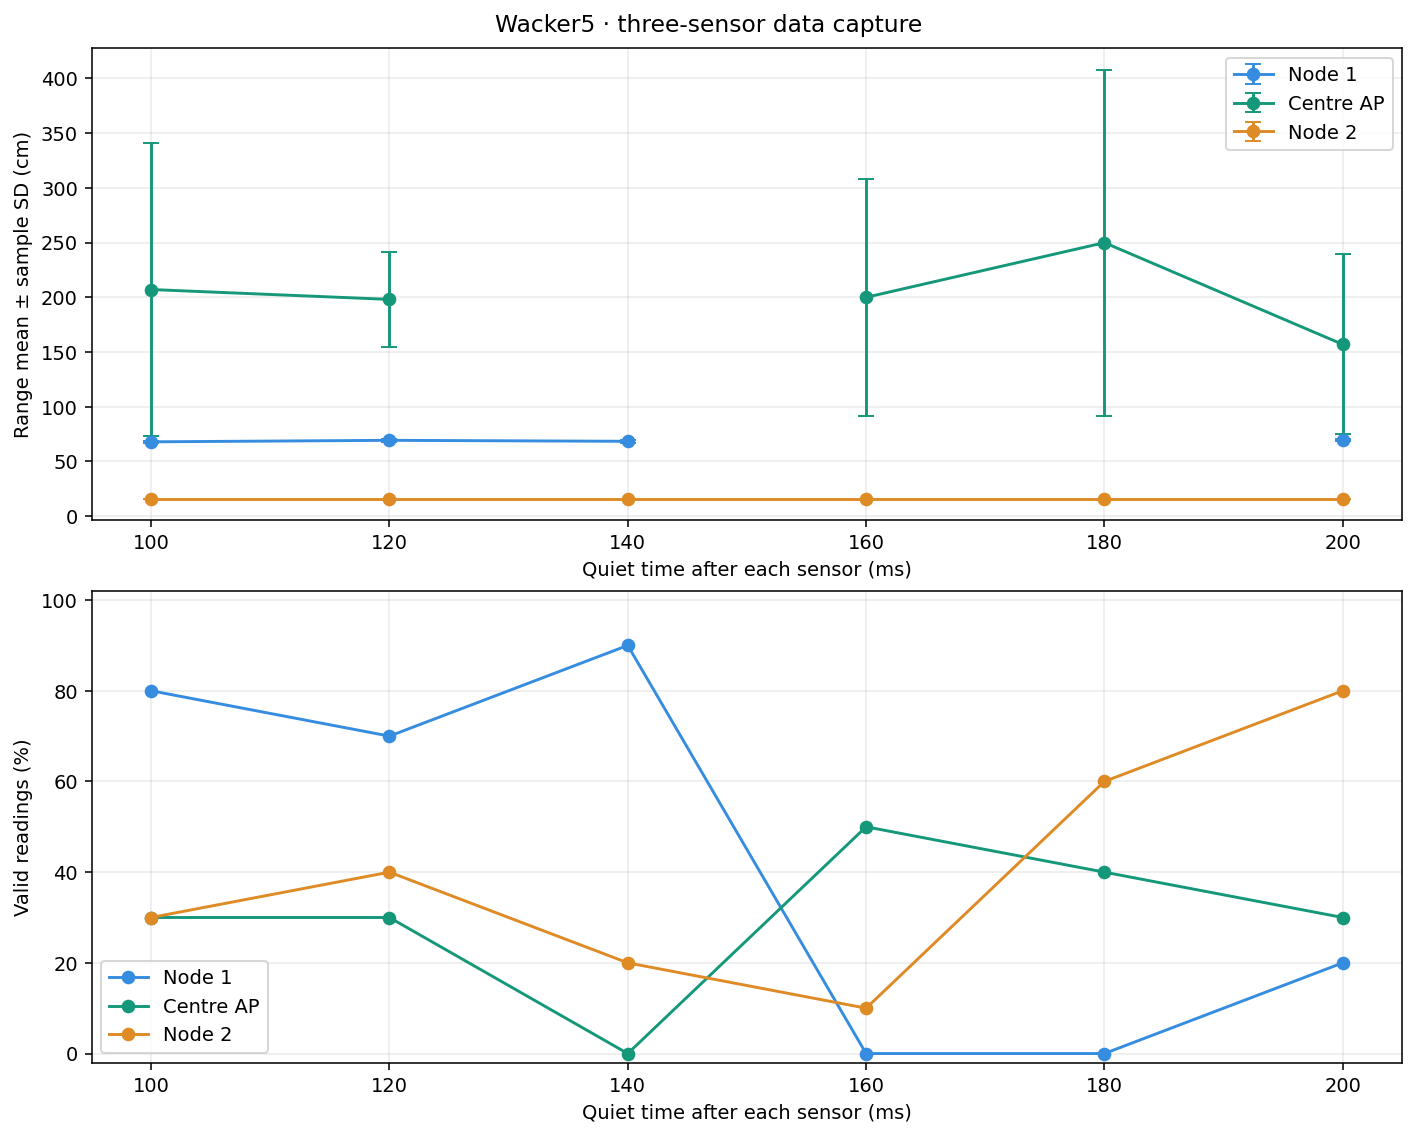

Values plotted in this chart, from the file beside it:
host_utc, label, boot_id, frame_id, frame_start_ms, frame_end_ms, quiet_ms, frame_pause_ms, left_cm, master_cm, right_cm, left_status, master_status, right_status, left_received_ms, master_measured_ms, right_received_ms, master_echo_us, position_valid, x_m, y_m, rms_m, sensors_used, position_reason
2026-10-30T03:07:49.180+00:00, , 1970268731, 1, 135832, 136126, 100, 0, , 359.3, 16.1, invalid_echo, ok, ok, 136005, 135856, 136125, 20950, False, , , , 0, disabled
2026-10-30T03:07:49.579+00:00, , 1970268731, 2, 136226, 136527, 100, 0, , , 16.1, invalid_echo, no_echo, ok, 136400, 136256, 136526, 0, False, , , , 0, disabled
2026-10-30T03:07:49.966+00:00, , 1970268731, 3, 136627, 136916, 100, 0, 67.7, , , ok, no_echo, invalid_echo, 136775, 136657, 136915, 0, False, , , , 0, disabled
2026-10-30T03:07:50.359+00:00, , 1970268731, 4, 137016, 137305, 100, 0, 70.3, , , ok, no_echo, invalid_echo, 137162, 137046, 137304, 0, False, , , , 0, disabled
2026-10-30T03:07:50.730+00:00, , 1970268731, 5, 137405, 137678, 100, 0, 68.6, , 16.1, ok, no_echo, ok, 137553, 137435, 137677, 0, False, , , , 0, disabled
2026-10-30T03:07:51.502+00:00, , 1970268731, 6, 137778, 138056, 100, 0, 67.7, 154.4, , ok, ok, invalid_echo, 137909, 137790, 138055, 9003, False, , , , 0, disabled
2026-10-30T03:07:51.506+00:00, , 1970268731, 7, 138156, 138449, 100, 0, 67.3, , , ok, no_echo, invalid_echo, 138308, 138186, 138448, 0, False, , , , 0, disabled
2026-10-30T03:07:51.892+00:00, , 1970268731, 8, 138550, 138839, 100, 0, 67.3, , , ok, no_echo, invalid_echo, 138698, 138580, 138838, 0, False, , , , 0, disabled
2026-10-30T03:07:52.281+00:00, , 1970268731, 9, 138939, 139228, 100, 0, 67.3, , , ok, no_echo, invalid_echo, 139087, 138969, 139227, 0, False, , , , 0, disabled
2026-10-30T03:07:52.655+00:00, , 1970268731, 10, 139328, 139602, 100, 0, 66.9, 107.4, , ok, ok, invalid_echo, 139457, 139337, 139601, 6265, False, , , , 0, disabled
2026-10-30T03:07:53.118+00:00, , 1970268731, 11, 139754, 140065, 120, 0, 66.9, , 16.1, ok, no_echo, ok, 139922, 139784, 140064, 0, False, , , , 0, disabled
2026-10-30T03:07:53.565+00:00, , 1970268731, 12, 140185, 140512, 120, 0, 67.7, , 16.1, ok, no_echo, ok, 140365, 140215, 140511, 0, False, , , , 0, disabled
2026-10-30T03:07:53.994+00:00, , 1970268731, 13, 140632, 140941, 120, 0, 68.6, , 16.1, ok, no_echo, ok, 140806, 140662, 140940, 0, False, , , , 0, disabled
2026-10-30T03:07:54.409+00:00, , 1970268731, 14, 141061, 141356, 120, 0, 70.7, 241.6, 16.1, ok, ok, ok, 141217, 141078, 141355, 14090, False, , , , 0, disabled
2026-10-30T03:07:54.839+00:00, , 1970268731, 15, 141476, 141786, 120, 0, 70.3, 154.8, , ok, ok, invalid_echo, 141625, 141488, 141785, 9027, False, , , , 0, disabled
2026-10-30T03:07:55.309+00:00, , 1970268731, 16, 141906, 142257, 120, 0, , , , invalid_echo, no_echo, invalid_echo, 142096, 141936, 142256, 0, False, , , , 0, disabled
2026-10-30T03:07:55.779+00:00, , 1970268731, 17, 142377, 142726, 120, 0, , , , invalid_echo, no_echo, invalid_echo, 142567, 142407, 142725, 0, False, , , , 0, disabled
2026-10-30T03:07:56.230+00:00, , 1970268731, 18, 142846, 143177, 120, 0, , 197.7, , invalid_echo, ok, invalid_echo, 143016, 142860, 143176, 11525, False, , , , 0, disabled
2026-10-30T03:07:56.678+00:00, , 1970268731, 19, 143297, 143626, 120, 0, 70.3, , , ok, no_echo, invalid_echo, 143463, 143327, 143625, 0, False, , , , 0, disabled
2026-10-30T03:07:57.139+00:00, , 1970268731, 20, 143746, 144087, 120, 0, 70.3, , , ok, no_echo, invalid_echo, 143914, 143776, 144086, 0, False, , , , 0, disabled
2026-10-30T03:07:57.693+00:00, , 1970268731, 21, 144265, 144642, 140, 0, 68.1, , , ok, no_echo, invalid_echo, 144453, 144295, 144641, 0, False, , , , 0, disabled
2026-10-30T03:07:58.216+00:00, , 1970268731, 22, 144782, 145165, 140, 0, 68.1, , , ok, no_echo, invalid_echo, 144980, 144812, 145164, 0, False, , , , 0, disabled
2026-10-30T03:07:59.248+00:00, , 1970268731, 23, 145305, 145682, 140, 0, 70.3, , , ok, no_echo, invalid_echo, 145495, 145335, 145681, 0, False, , , , 0, disabled
2026-10-30T03:07:59.249+00:00, , 1970268731, 24, 145822, 146197, 140, 0, 67.7, , , ok, no_echo, invalid_echo, 146010, 145852, 146196, 0, False, , , , 0, disabled
2026-10-30T03:07:59.743+00:00, , 1970268731, 25, 146338, 146691, 140, 0, 67.3, , 16.1, ok, no_echo, ok, 146532, 146368, 146690, 0, False, , , , 0, disabled
2026-10-30T03:08:00.254+00:00, , 1970268731, 26, 146831, 147202, 140, 0, 67.3, , , ok, no_echo, invalid_echo, 147017, 146861, 147201, 0, False, , , , 0, disabled
2026-10-30T03:08:01.280+00:00, , 1970268731, 27, 147342, 147719, 140, 0, 68.5, , , ok, no_echo, invalid_echo, 147532, 147372, 147718, 0, False, , , , 0, disabled
2026-10-30T03:08:01.289+00:00, , 1970268731, 28, 147859, 148228, 140, 0, 67.7, , , ok, no_echo, invalid_echo, 148049, 147889, 148227, 0, False, , , , 0, disabled
2026-10-30T03:08:01.768+00:00, , 1970268731, 29, 148369, 148716, 140, 0, 70.3, , 16.1, ok, no_echo, ok, 148559, 148399, 148715, 0, False, , , , 0, disabled
2026-10-30T03:08:02.308+00:00, , 1970268731, 30, 148856, 149257, 140, 0, , , , invalid_echo, no_echo, invalid_echo, 149070, 148886, 149256, 0, False, , , , 0, disabled
2026-10-30T03:08:02.952+00:00, , 1970268731, 31, 149449, 149901, 160, 0, , 217.1, , invalid_echo, ok, invalid_echo, 149698, 149464, 149900, 12660, False, , , , 0, disabled
2026-10-30T03:08:03.532+00:00, , 1970268731, 32, 150061, 150480, 160, 0, , 68.46, , invalid_echo, ok, invalid_echo, 150267, 150068, 150479, 3992, False, , , , 0, disabled
2026-10-30T03:08:04.120+00:00, , 1970268731, 33, 150640, 151069, 160, 0, , , , invalid_echo, no_echo, invalid_echo, 150868, 150670, 151068, 0, False, , , , 0, disabled
2026-10-30T03:08:04.719+00:00, , 1970268731, 34, 151229, 151668, 160, 0, , , , invalid_echo, no_echo, invalid_echo, 151461, 151259, 151667, 0, False, , , , 0, disabled
2026-10-30T03:08:05.316+00:00, , 1970268731, 35, 151828, 152265, 160, 0, , , , invalid_echo, no_echo, invalid_echo, 152062, 151858, 152264, 0, False, , , , 0, disabled
2026-10-30T03:08:05.911+00:00, , 1970268731, 36, 152425, 152859, 160, 0, , 325.8, , invalid_echo, ok, invalid_echo, 152654, 152447, 152858, 18996, False, , , , 0, disabled
2026-10-30T03:08:06.464+00:00, , 1970268731, 37, 153019, 153411, 160, 0, , 111.5, 16.1, invalid_echo, ok, ok, 153230, 153028, 153410, 6500, False, , , , 0, disabled
2026-10-30T03:08:07.062+00:00, , 1970268731, 38, 153571, 154012, 160, 0, , , , invalid_echo, no_echo, invalid_echo, 153809, 153601, 154011, 0, False, , , , 0, disabled
2026-10-30T03:08:08.246+00:00, , 1970268731, 39, 154172, 154599, 160, 0, , 276.7, , invalid_echo, ok, invalid_echo, 154392, 154191, 154598, 16135, False, , , , 0, disabled
2026-10-30T03:08:08.247+00:00, , 1970268731, 40, 154759, 155196, 160, 0, , , , invalid_echo, no_echo, invalid_echo, 154997, 154789, 155195, 0, False, , , , 0, disabled
2026-10-30T03:08:08.938+00:00, , 1970268731, 41, 155409, 155888, 180, 0, , , , invalid_echo, no_echo, invalid_echo, 155661, 155439, 155887, 0, False, , , , 0, disabled
2026-10-30T03:08:09.596+00:00, , 1970268731, 42, 156068, 156545, 180, 0, , , , invalid_echo, no_echo, invalid_echo, 156324, 156098, 156544, 0, False, , , , 0, disabled
2026-10-30T03:08:10.248+00:00, , 1970268731, 43, 156725, 157196, 180, 0, , 297.5, , invalid_echo, ok, invalid_echo, 156973, 156745, 157195, 17345, False, , , , 0, disabled
2026-10-30T03:08:11.504+00:00, , 1970268731, 44, 157376, 157827, 180, 0, , , 16.1, invalid_echo, no_echo, ok, 157630, 157406, 157826, 0, False, , , , 0, disabled
2026-10-30T03:08:11.506+00:00, , 1970268731, 45, 158007, 158454, 180, 0, , , 16.1, invalid_echo, no_echo, ok, 158257, 158037, 158453, 0, False, , , , 0, disabled
2026-10-30T03:08:12.122+00:00, , 1970268731, 46, 158635, 159070, 180, 0, , 64.79, 16.1, invalid_echo, ok, ok, 158867, 158641, 159069, 3778, False, , , , 0, disabled
2026-10-30T03:08:12.746+00:00, , 1970268731, 47, 159250, 159695, 180, 0, , , 16.1, invalid_echo, no_echo, ok, 159498, 159280, 159694, 0, False, , , , 0, disabled
2026-10-30T03:08:13.377+00:00, , 1970268731, 48, 159875, 160326, 180, 0, , , 16.1, invalid_echo, no_echo, ok, 160129, 159905, 160325, 0, False, , , , 0, disabled
2026-10-30T03:08:14.029+00:00, , 1970268731, 49, 160506, 160977, 180, 0, , 438.8, , invalid_echo, ok, invalid_echo, 160752, 160534, 160976, 25586, False, , , , 0, disabled
2026-10-30T03:08:14.668+00:00, , 1970268731, 50, 161157, 161616, 180, 0, , 198.4, 16.1, invalid_echo, ok, ok, 161415, 161171, 161615, 11570, False, , , , 0, disabled
2026-10-30T03:08:15.382+00:00, , 1970268731, 51, 161848, 162330, 200, 0, , 250.9, 16.1, invalid_echo, ok, ok, 162105, 161865, 162329, 14629, False, , , , 0, disabled
2026-10-30T03:08:16.108+00:00, , 1970268731, 52, 162530, 163055, 200, 0, , , , invalid_echo, no_echo, invalid_echo, 162798, 162560, 163054, 0, False, , , , 0, disabled
2026-10-30T03:08:16.812+00:00, , 1970268731, 53, 163255, 163760, 200, 0, , 98.7, 16.1, invalid_echo, ok, ok, 163527, 163263, 163759, 5755, False, , , , 0, disabled
2026-10-30T03:08:17.527+00:00, , 1970268731, 54, 163960, 164477, 200, 0, , , 16.1, invalid_echo, no_echo, ok, 164240, 163990, 164476, 0, False, , , , 0, disabled
2026-10-30T03:08:18.218+00:00, , 1970268731, 55, 164677, 165168, 200, 0, , , 16.1, invalid_echo, no_echo, ok, 164945, 164707, 165167, 0, False, , , , 0, disabled
2026-10-30T03:08:18.907+00:00, , 1970268731, 56, 165368, 165855, 200, 0, , , 16.1, invalid_echo, no_echo, ok, 165636, 165398, 165854, 0, False, , , , 0, disabled
2026-10-30T03:08:19.580+00:00, , 1970268731, 57, 166055, 166529, 200, 0, , 121.1, 16.1, invalid_echo, ok, ok, 166306, 166065, 166528, 7063, False, , , , 0, disabled
2026-10-30T03:08:20.272+00:00, , 1970268731, 58, 166729, 167220, 200, 0, , , 16.1, invalid_echo, no_echo, ok, 166999, 166759, 167219, 0, False, , , , 0, disabled
2026-10-30T03:08:20.970+00:00, , 1970268731, 59, 167420, 167919, 200, 0, 70.3, , , ok, no_echo, invalid_echo, 167670, 167450, 167918, 0, False, , , , 0, disabled
2026-10-30T03:08:21.637+00:00, , 1970268731, 60, 168119, 168588, 200, 0, 68.6, , 16.1, ok, no_echo, ok, 168367, 168149, 168587, 0, False, , , , 0, disabled
